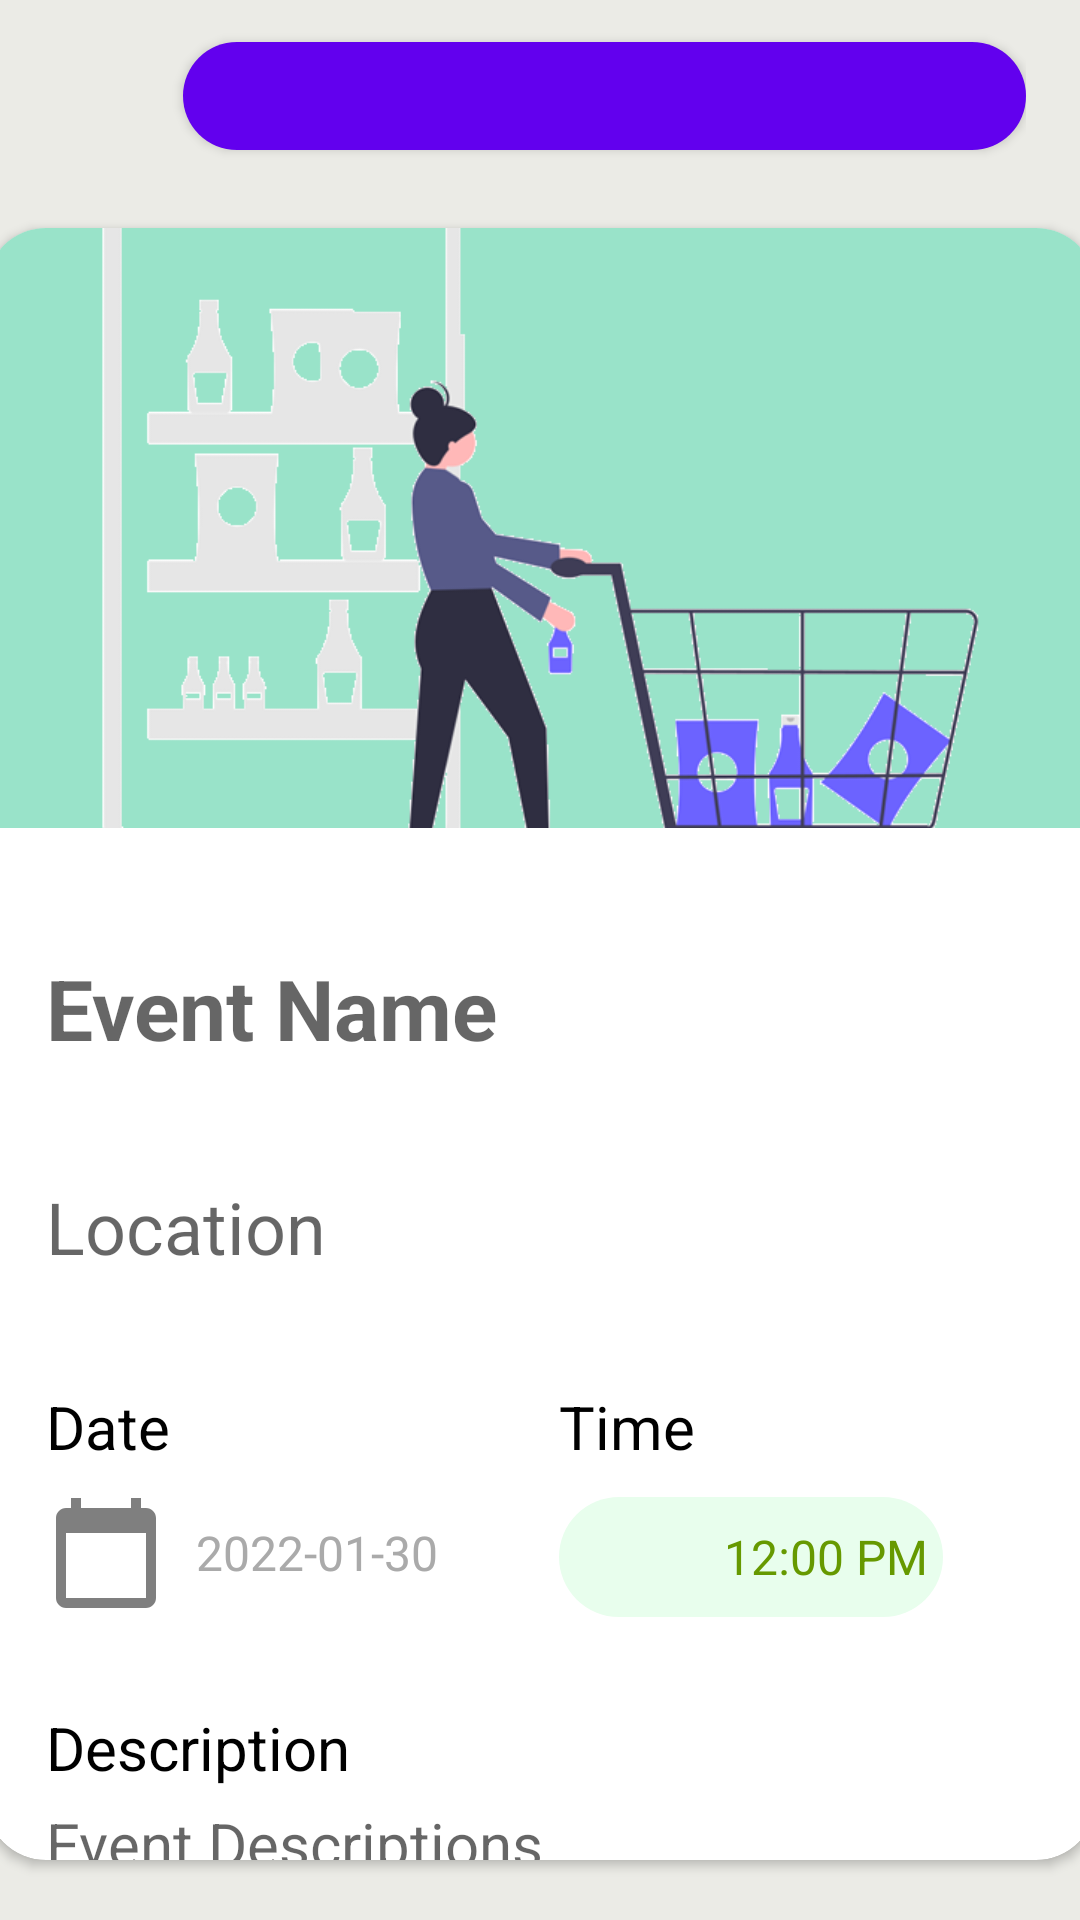

Write the Android layout XML for this screen, with the resource values it uses.
<!-- AndroidManifest.xml: application theme Theme.MADP03GroupGG -->
<!-- res/layout/activity_event_details.xml -->
<androidx.constraintlayout.widget.ConstraintLayout xmlns:android="http://schemas.android.com/apk/res/android"
    xmlns:app="http://schemas.android.com/apk/res-auto"
    xmlns:tools="http://schemas.android.com/tools"
    android:id="@+id/eventMainPage"
    android:layout_width="match_parent"
    android:layout_height="match_parent"
    android:background="@color/theme_white">

    <LinearLayout
        android:id="@+id/linearLayout5"
        android:layout_width="0dp"
        android:layout_height="0dp"
        android:gravity="center|start"
        android:orientation="horizontal"
        android:weightSum="10"
        app:layout_constraintEnd_toEndOf="parent"
        app:layout_constraintHeight_percent=".1"
        app:layout_constraintStart_toStartOf="parent"
        app:layout_constraintTop_toTopOf="parent"
        app:layout_constraintWidth_percent=".9">


        <ImageView
            android:id="@+id/closeBtn"
            android:layout_width="40dp"
            android:layout_height="40dp"
            android:layout_weight="2"
            app:layout_constraintBottom_toBottomOf="parent"
            app:layout_constraintStart_toStartOf="parent"
            app:layout_constraintTop_toTopOf="parent"
            app:srcCompat="@drawable/back_icon" />

        <com.google.android.material.button.MaterialButton
            android:id="@+id/greenBtn"
            android:layout_width="310dp"
            android:layout_height="wrap_content"
            android:layout_marginLeft="10sp"
            android:layout_weight="8"
            android:contentDescription="Button"
            android:elevation="10dp"
            android:textColor="@android:color/white"
            app:cornerRadius="20dp"
            app:layout_constraintBottom_toBottomOf="parent"
            app:layout_constraintStart_toEndOf="@+id/closeBtn"
            app:layout_constraintTop_toTopOf="parent">
            >
        </com.google.android.material.button.MaterialButton>

    </LinearLayout>

    <androidx.cardview.widget.CardView
        android:id="@+id/eventMainCard"
        android:layout_width="370dp"
        android:layout_height="0dp"
        android:layout_marginBottom="20sp"
        app:cardBackgroundColor="@color/white"
        app:cardCornerRadius="20dp"
        app:layout_constraintBottom_toBottomOf="parent"
        app:layout_constraintEnd_toEndOf="parent"
        app:layout_constraintHeight_percent=".85"
        app:layout_constraintStart_toStartOf="parent"
        app:layout_constraintWidth_percent=".9">

        <androidx.core.widget.NestedScrollView
            android:layout_width="match_parent"
            android:layout_height="match_parent">

            <LinearLayout
                android:layout_width="match_parent"
                android:layout_height="match_parent"
                android:orientation="vertical">

                <ImageView
                    android:layout_width="match_parent"
                    android:layout_height="200dp"
                    android:background="#99E3C9"
                    android:scaleType="centerCrop"
                    android:src="@drawable/woman_shopping_cart"></ImageView>

                <LinearLayout
                    android:layout_width="match_parent"
                    android:layout_height="match_parent"
                    android:layout_marginHorizontal="20dp"
                    android:layout_marginTop="20dp"
                    android:orientation="vertical"
                    android:paddingBottom="20dp">

                    <EditText
                        android:id="@+id/eventName"
                        android:layout_width="match_parent"
                        android:layout_height="80dp"
                        android:background="#FFFFFF"
                        android:hint="Event Name"
                        android:minHeight="48dp"
                        android:textColor="@android:color/black"
                        android:textSize="28sp"
                        android:textStyle="bold"></EditText>

                    <EditText
                        android:id="@+id/eventLocation"
                        android:layout_width="match_parent"
                        android:layout_height="66dp"
                        android:background="#FFFFFF"
                        android:hint="Location"
                        android:textColor="@android:color/darker_gray"
                        android:textSize="24sp"></EditText>

                    <LinearLayout
                        android:layout_width="match_parent"
                        android:layout_height="77dp"
                        android:layout_marginTop="20sp"
                        android:layout_marginBottom="20sp"
                        android:orientation="horizontal">

                        <LinearLayout
                            android:layout_width="151dp"
                            android:layout_height="74dp"
                            android:orientation="vertical">

                            <TextView
                                android:layout_width="wrap_content"
                                android:layout_height="wrap_content"
                                android:text="Date"
                                android:textColor="@android:color/black"
                                android:textSize="20sp"></TextView>

                            <LinearLayout
                                android:id="@+id/dateLinear"
                                android:layout_width="match_parent"
                                android:layout_height="wrap_content"
                                android:layout_marginTop="10dp"
                                android:gravity="center"
                                android:orientation="horizontal">

                                <ImageView
                                    android:id="@+id/selectDate"
                                    android:layout_width="40dp"
                                    android:layout_height="40dp"
                                    android:src="@drawable/ic_baseline_calendar_today_24"></ImageView>

                                <TextView
                                    android:id="@+id/eventDate"
                                    android:layout_width="match_parent"
                                    android:layout_height="wrap_content"
                                    android:layout_marginLeft="10dp"
                                    android:text="2022-01-30"
                                    android:textColor="@android:color/darker_gray"
                                    android:textSize="16sp"></TextView>
                            </LinearLayout>

                        </LinearLayout>

                        <LinearLayout
                            android:layout_width="match_parent"
                            android:layout_height="match_parent"
                            android:layout_marginLeft="20dp"
                            android:orientation="vertical">

                            <TextView
                                android:layout_width="wrap_content"
                                android:layout_height="wrap_content"
                                android:text="Time"
                                android:textColor="@android:color/black"
                                android:textSize="20sp"></TextView>

                            <LinearLayout
                                android:id="@+id/timeLinear"
                                android:layout_width="wrap_content"
                                android:layout_height="wrap_content"
                                android:layout_marginTop="10dp"
                                android:gravity="center"
                                android:orientation="horizontal">

                                <LinearLayout
                                    android:layout_width="wrap_content"
                                    android:layout_height="wrap_content"
                                    android:background="@drawable/time_background"
                                    android:orientation="horizontal">

                                    <ImageView
                                        android:id="@+id/selectTime"
                                        android:layout_width="45dp"
                                        android:layout_height="40dp"
                                        android:contentDescription="ClockIcon"
                                        android:src="@drawable/ic_baseline_access_time_24"></ImageView>

                                    <TextView
                                        android:id="@+id/eventTime"
                                        android:layout_width="match_parent"
                                        android:layout_height="match_parent"
                                        android:layout_marginStart="5dp"
                                        android:gravity="center"
                                        android:text="12:00 PM"
                                        android:textColor="@android:color/holo_green_dark"
                                        android:textSize="16sp"></TextView>

                                </LinearLayout>

                            </LinearLayout>

                        </LinearLayout>


                    </LinearLayout>

                    <TextView
                        android:layout_width="wrap_content"
                        android:layout_height="wrap_content"
                        android:layout_marginTop="10dp"
                        android:text="Description"
                        android:textColor="@android:color/black"
                        android:textSize="20sp"></TextView>

                    <EditText
                        android:id="@+id/eventDesc"
                        android:layout_width="match_parent"
                        android:layout_height="wrap_content"
                        android:layout_marginTop="5dp"
                        android:background="#FFFFFF"
                        android:hint="Event Descriptions"
                        android:textColor="@android:color/darker_gray"
                        android:textSize="20sp"></EditText>

                    <LinearLayout
                        android:layout_width="wrap_content"
                        android:layout_height="wrap_content"
                        android:layout_marginTop="10dp"
                        android:orientation="horizontal"/>

                </LinearLayout>

            </LinearLayout>

        </androidx.core.widget.NestedScrollView>

    </androidx.cardview.widget.CardView>


</androidx.constraintlayout.widget.ConstraintLayout>
<!-- resources referenced by this layout -->
<resources>
  <color name="theme_white">#EBEBE6</color>
  <color name="white">#FFFFFFFF</color>
  <!-- drawable ic_baseline_calendar_today_24 (drawable) -->
  <vector android:height="24dp"
      android:viewportHeight="24" android:viewportWidth="24"
      android:width="24dp" xmlns:android="http://schemas.android.com/apk/res/android">
      <path android:fillColor="#80000000" android:pathData="M20,3h-1L19,1h-2v2L7,3L7,1L5,1v2L4,3c-1.1,0 -2,0.9 -2,2v16c0,1.1 0.9,2 2,2h16c1.1,0 2,-0.9 2,-2L22,5c0,-1.1 -0.9,-2 -2,-2zM20,21L4,21L4,8h16v13z"/>
  </vector>
  <!-- drawable time_background (drawable-v24) -->
  <?xml version="1.0" encoding="utf-8"?>
  <shape xmlns:android="http://schemas.android.com/apk/res/android"
      android:shape="rectangle">
      <solid android:color="#e8feed">
  
      </solid>
      <corners android:radius="150dp"></corners>
      <padding
          android:left="5dp"
          android:right="5dp"
          ></padding>
  </shape>
  <!-- drawable woman_shopping_cart: png bitmap (drawable, 52048 bytes) -->
  <style name="Theme.MADP03GroupGG" parent="Theme.MaterialComponents.DayNight.NoActionBar">
          
          <item name="colorPrimary">@color/purple_500</item>
          <item name="colorPrimaryVariant">@color/purple_700</item>
          <item name="colorOnPrimary">@color/white</item>
          
          <item name="colorSecondary">@color/teal_200</item>
          <item name="colorSecondaryVariant">@color/teal_700</item>
          <item name="colorOnSecondary">@color/black</item>
          
          <item name="android:statusBarColor" tools:targetApi="l">@color/black</item>
          
      </style>
  <color name="purple_500">#FF6200EE</color>
  <color name="purple_700">#FF3700B3</color>
  <color name="teal_200">#FF03DAC5</color>
  <color name="teal_700">#FF018786</color>
  <color name="black">#FF000000</color>
</resources>
